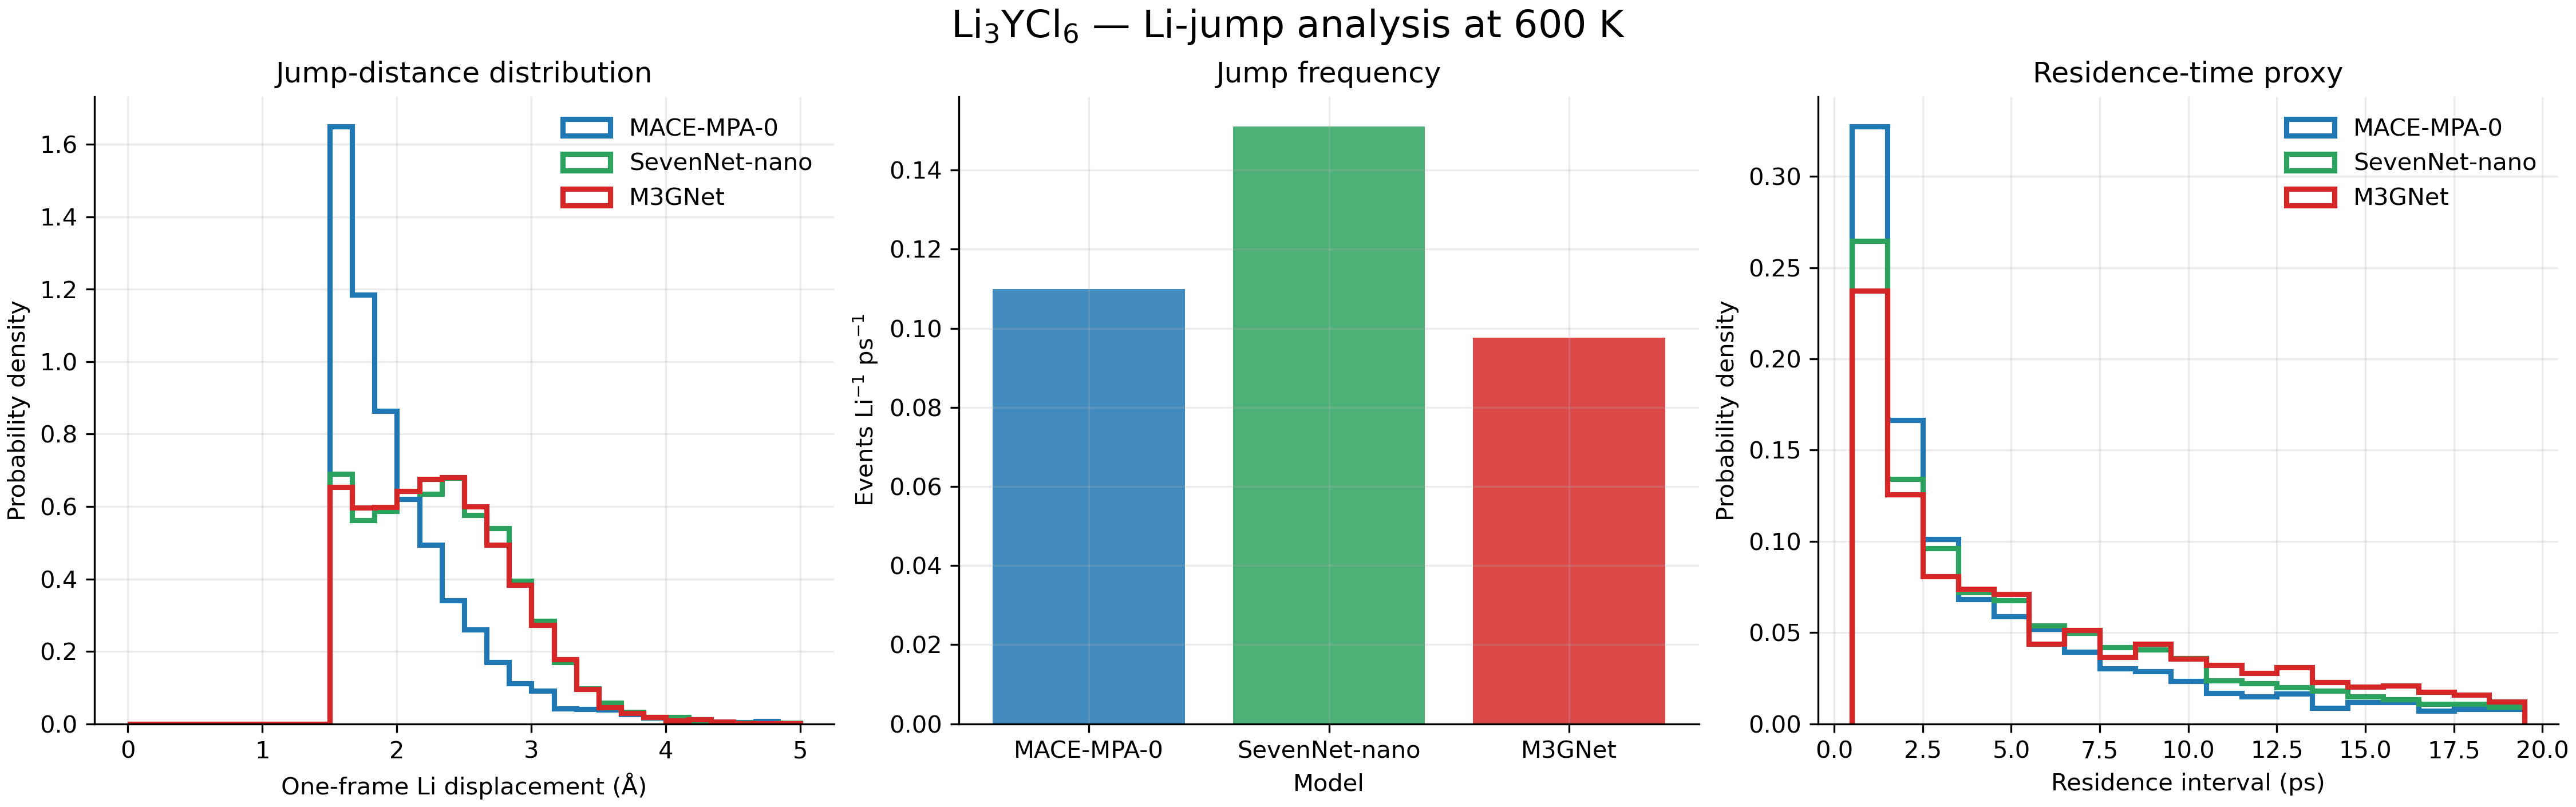

The table this chart was drawn from, first rows:
model, n_frames, n_li, frame_dt_ps, threshold_A, total_time_ps, jump_events, jump_frequency_events_per_Li_ps, mean_jump_distance_A, median_jump_distance_A, mean_residence_time_ps, median_residence_time_ps, n_residence_intervals
MACE-MPA-0, 501, 72, 1.0, 1.5, 500.0, 3959, 0.11, 2.017, 1.86, 8.431, 3.0, 3887
SevenNet-nano, 501, 72, 1.0, 1.5, 500.0, 5438, 0.1511, 2.338, 2.302, 6.528, 4.0, 5366
M3GNet, 501, 72, 1.0, 1.5, 500.0, 3516, 0.09767, 2.331, 2.29, 9.974, 6.0, 3444
